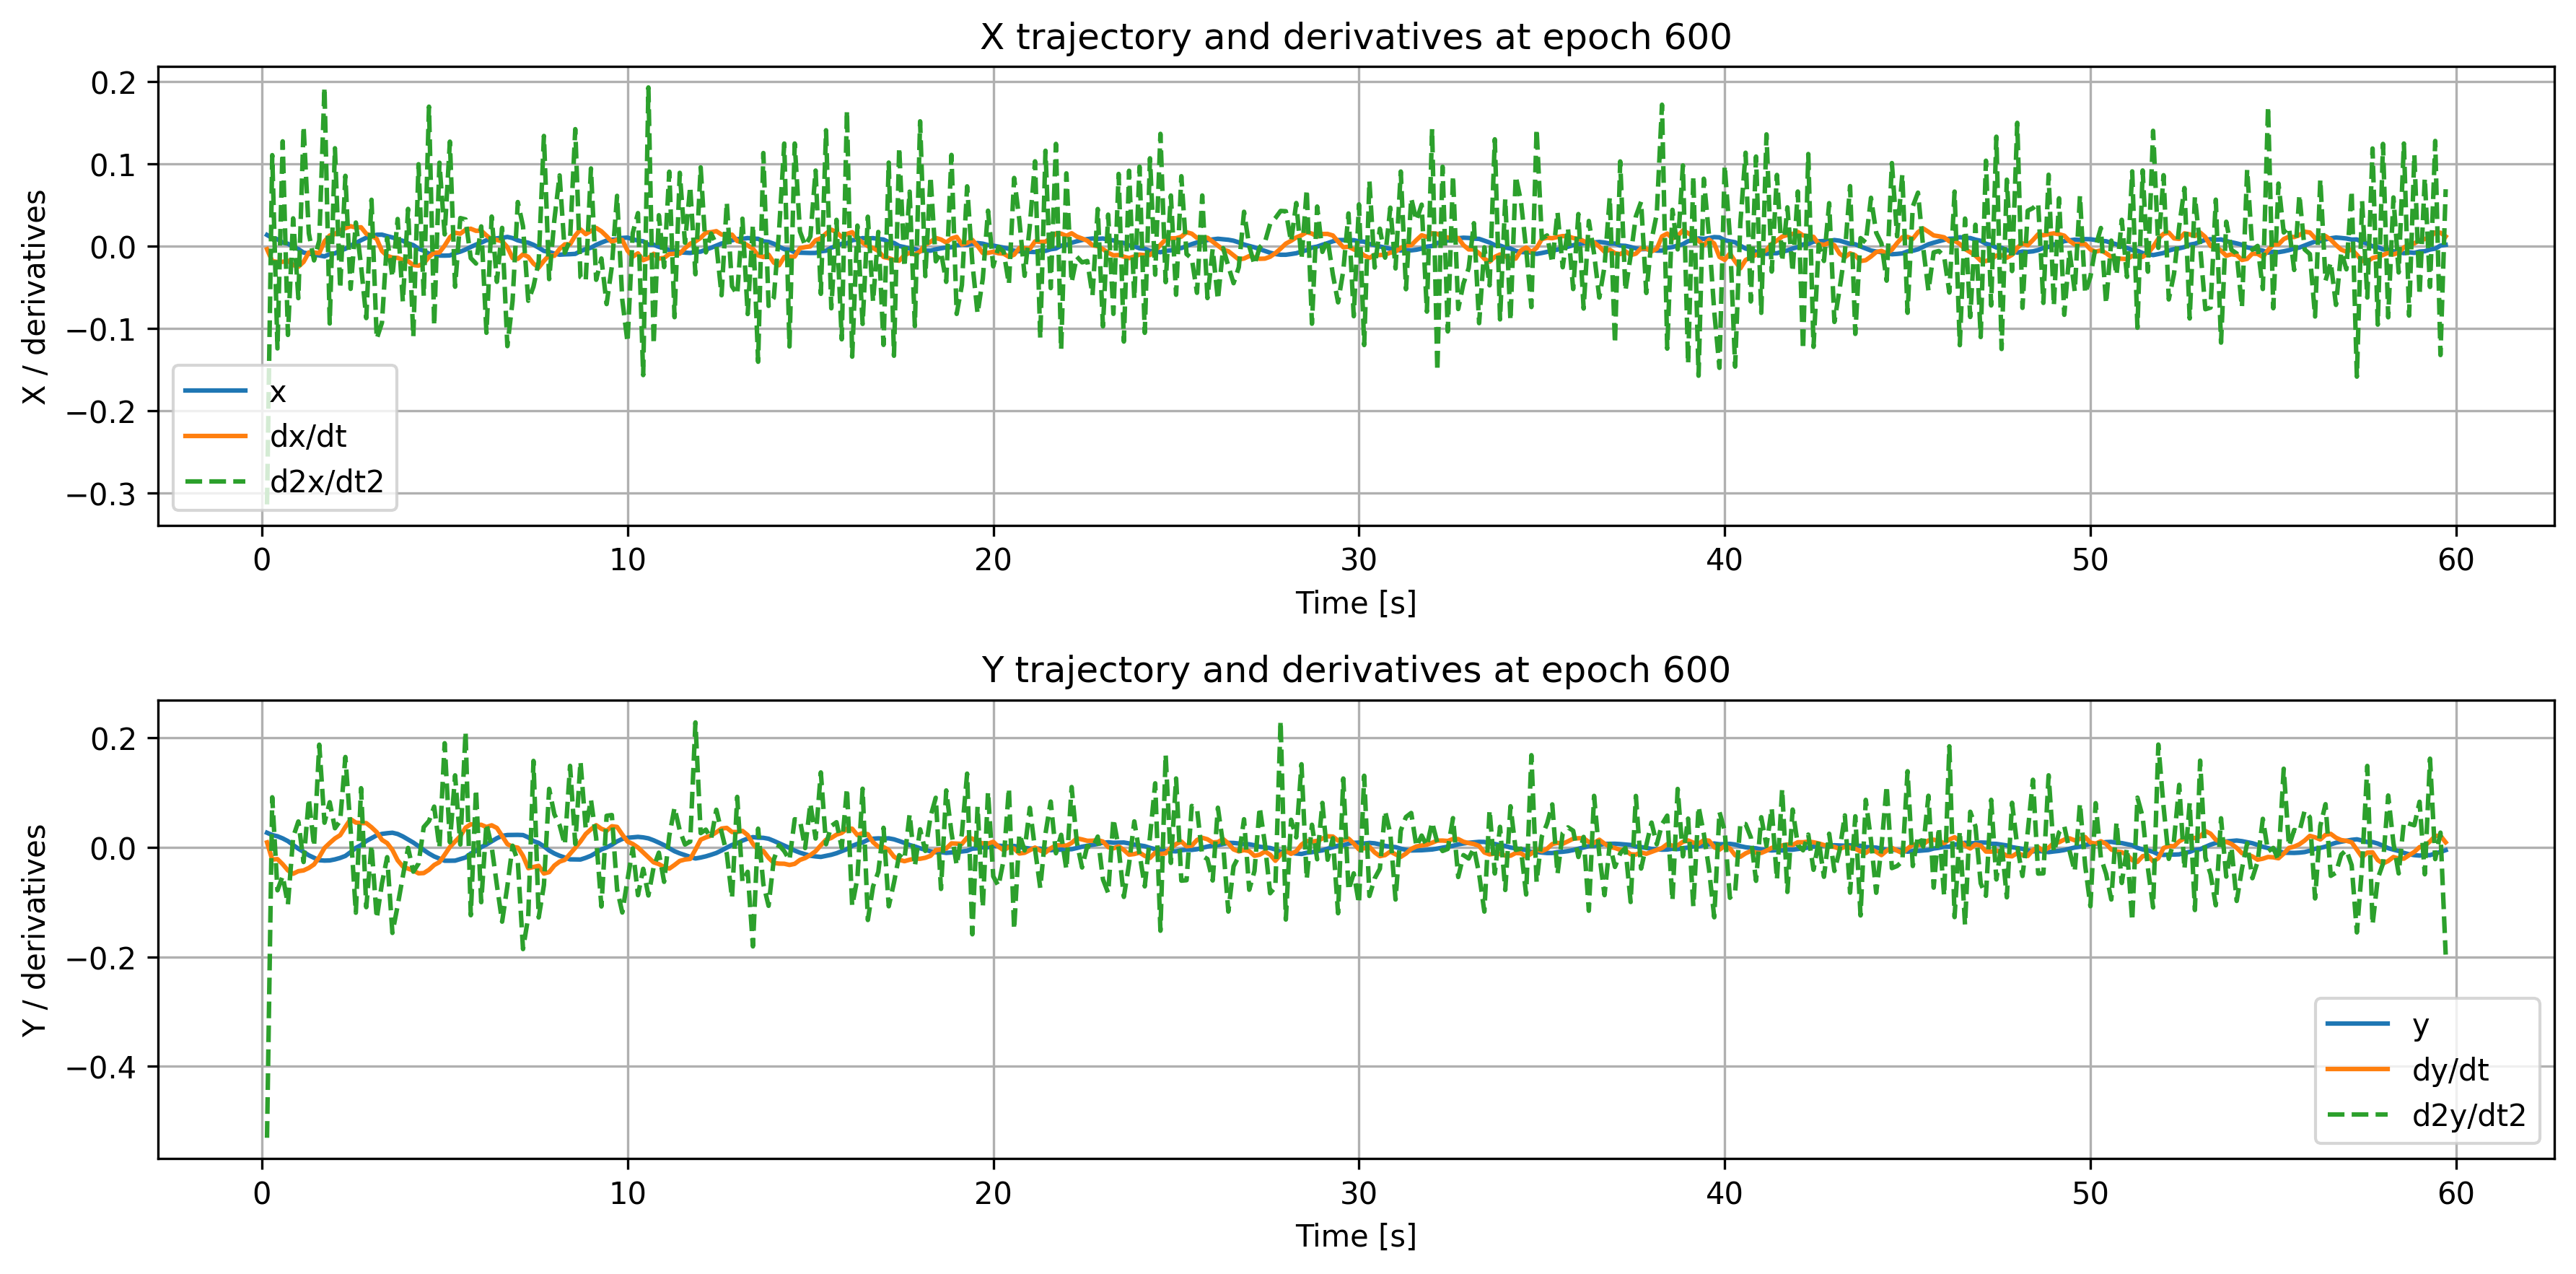

Values plotted in this chart, from the file beside it:
time, x, dxdt, d2xdt2, y, dydt, d2ydt2
0.1429, 0.01354, -0.003736, -0.3134, 0.02644, 0.008826, -0.5302
0.2857, 0.009804, -0.01824, 0.1104, 0.02229, -0.02253, 0.09118
0.4286, 0.008325, -0.01922, -0.1242, 0.02, -0.02163, -0.07861
0.5714, 0.004312, -0.01901, 0.1272, 0.01611, -0.031, -0.05255
0.7143, 0.002895, -0.01762, -0.1078, 0.01114, -0.04223, -0.1046
0.8571, -0.0007235, -0.02292, 0.03369, 0.004045, -0.04839, 0.01839
1.0, -0.003654, -0.02502, -0.06314, -0.00268, -0.04371, 0.04706
1.143, -0.007873, -0.01914, 0.1455, -0.008444, -0.04228, -0.02697
1.286, -0.009122, -0.007627, 0.01566, -0.01476, -0.03786, 0.08878
1.429, -0.01005, -0.00775, -0.01737, -0.01926, -0.0314, 0.001621
1.571, -0.01134, -0.008503, 0.006817, -0.02373, -0.01792, 0.1872
1.714, -0.01248, 0.005753, 0.1928, -0.02438, -0.001352, 0.04476
1.857, -0.009693, 0.01281, -0.09394, -0.02412, 0.007714, 0.08216
2.0, -0.008821, 0.01459, 0.1187, -0.02218, 0.01606, 0.03462
2.143, -0.005525, 0.0194, -0.0514, -0.01953, 0.02197, 0.04816
2.286, -0.003279, 0.02182, 0.08532, -0.0159, 0.03717, 0.1647
2.429, 0.0007085, 0.0242, -0.05192, -0.008909, 0.05121, 0.0318
2.571, 0.003636, 0.02254, 0.02861, -0.00127, 0.04494, -0.1195
2.714, 0.007148, 0.02288, -0.02389, 0.003932, 0.04411, 0.1078
2.857, 0.01017, 0.01493, -0.08735, 0.01133, 0.04399, -0.1094
3.0, 0.01141, 0.01271, 0.05625, 0.0165, 0.03645, 0.003918
3.143, 0.0138, 0.008694, -0.1125, 0.02175, 0.02746, -0.1298
3.286, 0.0139, -0.005975, -0.09289, 0.02434, 0.01348, -0.06594
3.429, 0.0121, -0.01192, 0.009726, 0.0256, 0.007473, -0.01816
3.571, 0.01049, -0.01391, -0.03759, 0.02648, -0.004993, -0.1564
3.714, 0.008124, -0.01424, 0.03292, 0.02417, -0.0238, -0.1069
3.857, 0.006425, -0.01671, -0.06749, 0.01968, -0.03521, -0.05291
4.0, 0.00335, -0.0183, 0.04517, 0.01411, -0.03908, -0.001272
4.143, 0.001196, -0.02295, -0.1103, 0.008515, -0.04235, -0.04454
4.286, -0.003208, -0.02374, 0.09936, 0.00201, -0.04766, -0.02977
4.429, -0.005585, -0.02096, -0.06055, -0.005102, -0.04715, 0.03686
4.571, -0.009198, -0.0132, 0.1692, -0.01146, -0.04111, 0.04781
4.714, -0.009356, -0.008009, -0.09658, -0.01685, -0.0324, 0.07413
4.857, -0.01149, -0.007677, 0.1012, -0.02072, -0.02718, -0.001124
5.0, -0.01155, 0.0005687, 0.01421, -0.02461, -0.0137, 0.1898
5.143, -0.01132, 0.01064, 0.1268, -0.02463, 0.000499, 0.009054
5.286, -0.008509, 0.01618, -0.04933, -0.02447, 0.01051, 0.1312
5.429, -0.006701, 0.01508, 0.03401, -0.02163, 0.02024, 0.005044
5.571, -0.0042, 0.01983, 0.03241, -0.01869, 0.0357, 0.2114
5.714, -0.001037, 0.0211, -0.01461, -0.01143, 0.04194, -0.1241
5.857, 0.001829, 0.01855, -0.02115, -0.006703, 0.04062, 0.1056
6.0, 0.004262, 0.01874, 0.02391, 0.0001776, 0.041, -0.1003
6.143, 0.007184, 0.01294, -0.1052, 0.005011, 0.03691, 0.04306
6.286, 0.007958, 0.007985, 0.03587, 0.01072, 0.04006, 0.0009638
6.429, 0.009465, 0.007451, -0.04334, 0.01646, 0.03517, -0.06932
6.571, 0.01009, 0.005936, 0.02212, 0.02077, 0.02052, -0.1358
6.714, 0.01116, -0.001155, -0.1214, 0.02232, 0.005741, -0.07115
6.857, 0.009757, -0.01459, -0.06665, 0.02241, 0.0008585, 0.002783
7.0, 0.006993, -0.01553, 0.0535, 0.02256, -0.0007581, -0.02542
7.143, 0.005321, -0.009988, 0.02404, 0.0222, -0.01585, -0.1858
7.286, 0.00414, -0.01301, -0.06635, 0.01804, -0.0382, -0.1271
7.429, 0.001604, -0.02126, -0.04912, 0.01128, -0.03602, 0.1576
7.571, -0.001934, -0.02611, -0.01884, 0.007744, -0.03393, -0.1282
7.714, -0.005857, -0.01791, 0.1337, 0.001588, -0.04802, -0.06906
7.857, -0.007051, -0.01122, -0.04007, -0.005977, -0.04535, 0.1065
8.0, -0.009063, -0.0118, 0.03191, -0.01137, -0.03345, 0.06008
8.143, -0.01042, -0.003393, 0.08583, -0.01553, -0.02627, 0.04049
8.286, -0.01003, 0.002159, -0.008098, -0.01887, -0.02305, 0.004479
8.429, -0.009806, 0.002113, 0.007448, -0.02212, -0.01213, 0.1485
8.571, -0.009428, 0.01279, 0.142, -0.02234, -0.001094, 0.006022
... 358 more rows
